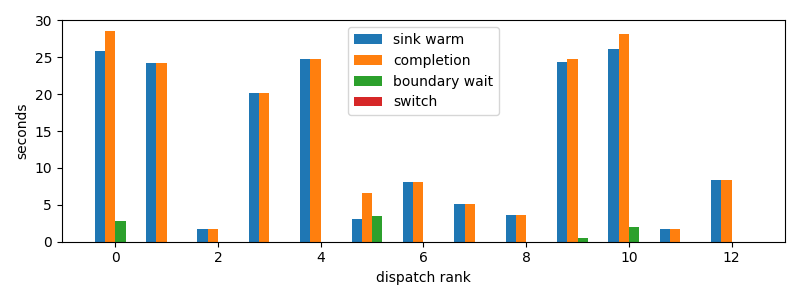

Data behind this chart, as committed beside it:
dispatch_rank, id, action, first_token_s, sink_warm_s, completion_s, source_boundary_wait_s, switch_downtime_s
0, codex:a9de70aa-f71f-9b95-5469-d6b3ec0b3f…, R, 25.84, 25.84, 28.62, 2.775, 1.811981201171875e-05
1, codex:b3070edb-ef84-2a59-177e-4b7291e2ae…, S, 24.28, 24.28, 24.28, 2.384185791015625e-05, 4.291534423828125e-06
2, codex:ae694cc1-4887-7ade-f085-b22a801120…, R, 1.788, 1.788, 1.788, 1.4066696166992188e-05, 3.0994415283203125e-06
3, codex:fdd895ad-51f8-486e-c57b-0cc8111eee…, S, 20.13, 20.13, 20.13, 2.4557113647460938e-05, 5.4836273193359375e-06
4, codex:e6744833-786a-9c87-c539-3a40cda506…, S, 24.74, 24.74, 24.74, 2.47955322265625e-05, 5.245208740234375e-06
5, codex:362639e1-f680-4bda-bd1e-8f149f7717…, R, 2.94, 3.092, 6.577, 3.485, 1.6450881958007812e-05
6, codex:773fe603-6c37-a82b-eb79-8a2c5c0d1c…, R, 8.07, 8.07, 8.07, 2.6464462280273438e-05, 4.0531158447265625e-06
7, codex:7de80c9c-04b3-49a8-66a8-dedbd1acb8…, R, 5.068, 5.068, 5.069, 2.86102294921875e-05, 6.4373016357421875e-06
8, codex:41e93e85-eff7-106f-9736-224049baed…, R, 3.381, 3.592, 3.592, 1.6689300537109375e-05, 3.5762786865234375e-06
9, claude:beb7fbf4-6556-b9f2-f2be-d69abc179…, S, 24.31, 24.31, 24.76, 0.4447, 1.3113021850585938e-05
10, codex:e717fd54-aecf-8710-559b-8d23833866…, S, 26.16, 26.18, 28.23, 2.05, 1.2159347534179688e-05
11, codex:e4fa4daa-9887-f50a-b110-c9378383c7…, R, 1.769, 1.769, 1.769, 3.2901763916015625e-05, 6.67572021484375e-06
12, claude:3ab49446-c806-6a06-d8f3-51d00da9a…, R, 8.083, 8.314, 8.314, 3.3855438232421875e-05, 5.7220458984375e-06
